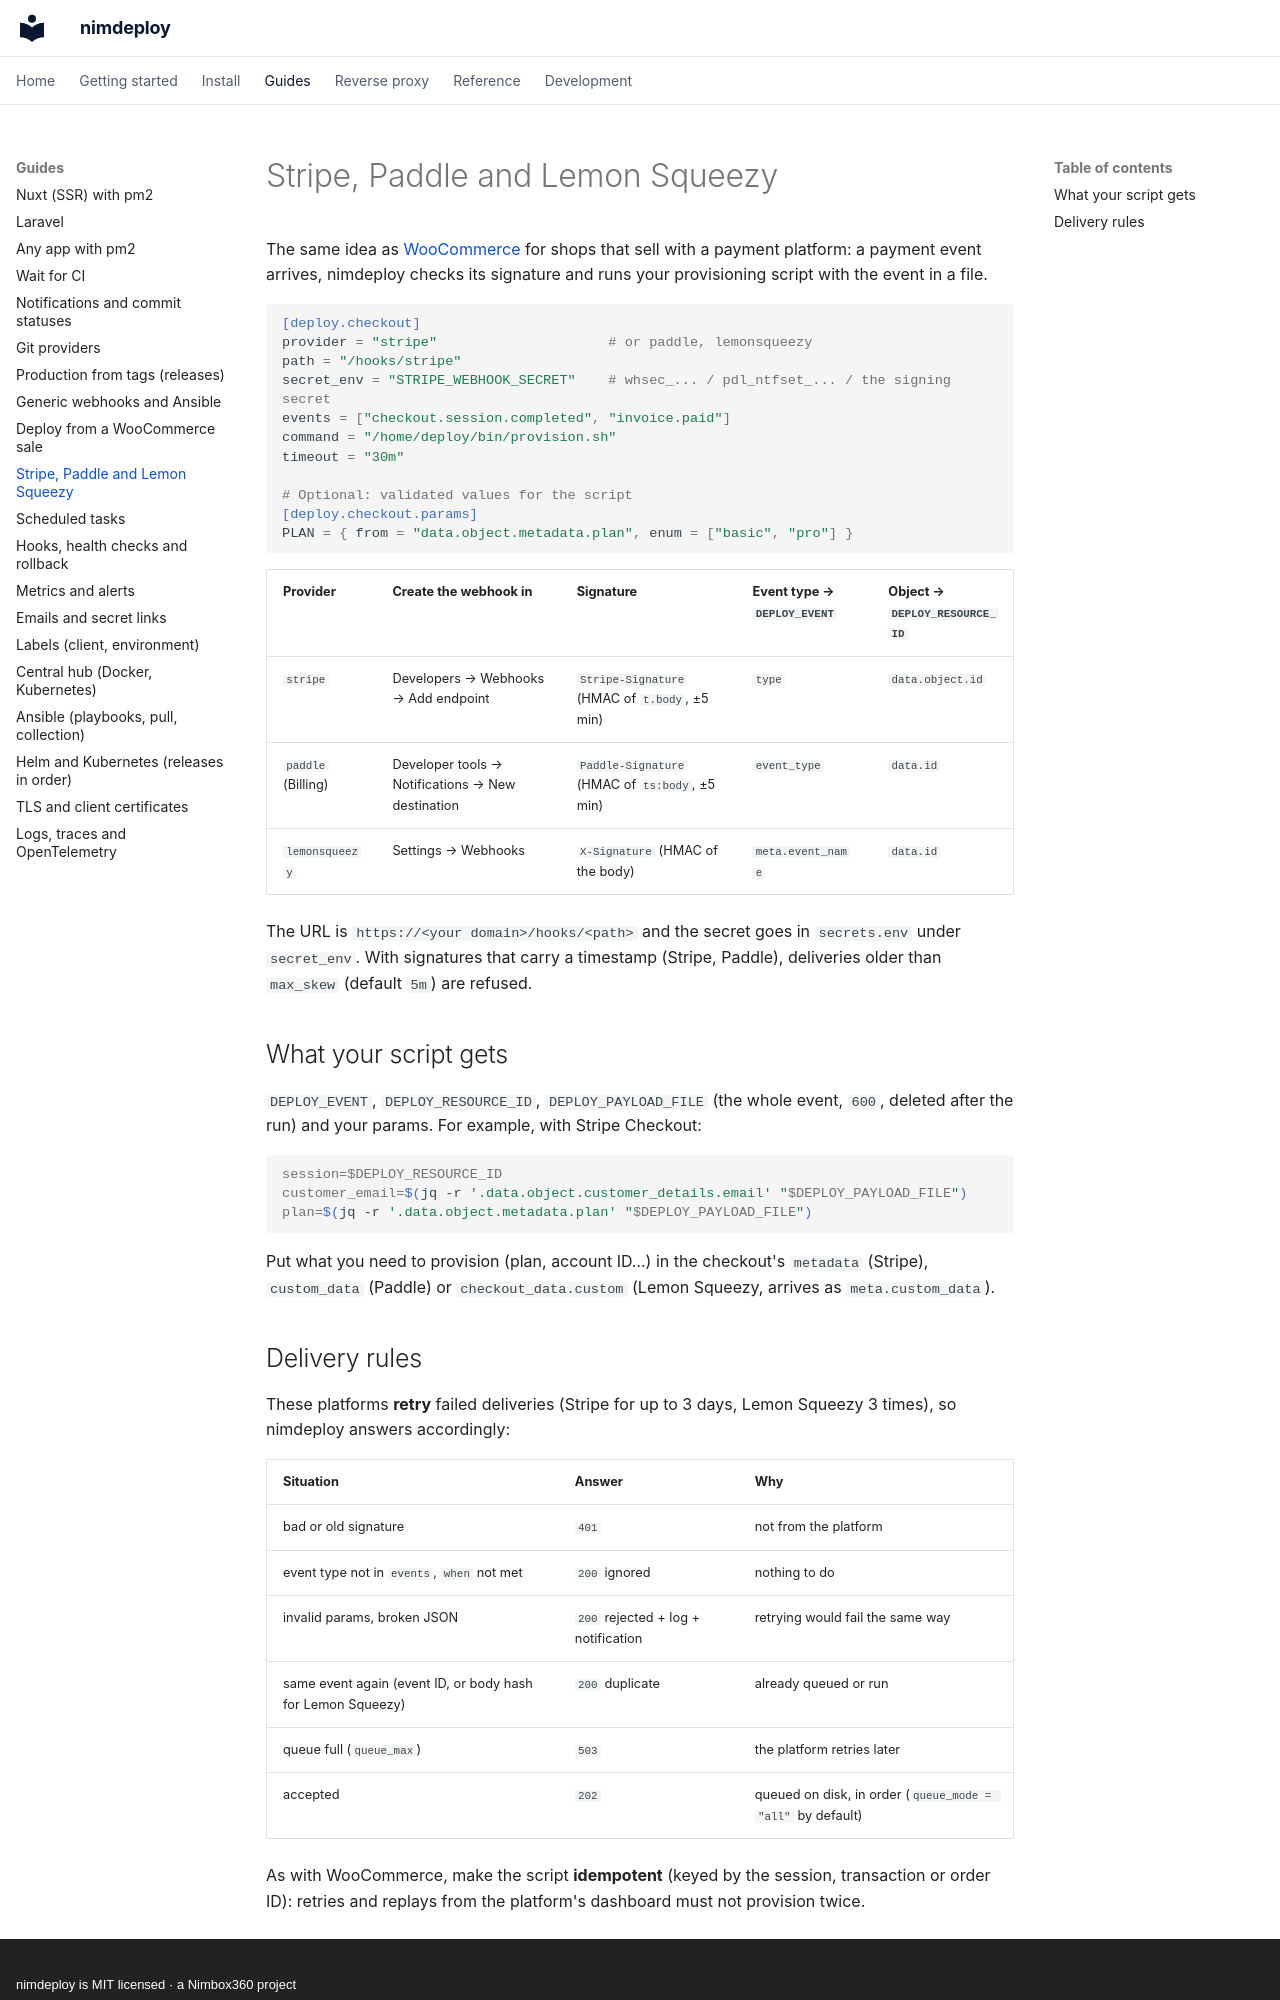

repository: aitorroma/nimdeploy · page: guides/payments/index.html · generator: mkdocs · copyright: nimdeploy is MIT licensed · a Nimbox360 project

# Stripe, Paddle and Lemon Squeezy

The same idea as [WooCommerce](woocommerce.md) for shops that sell with a
payment platform: a payment event arrives, nimdeploy checks its signature and
runs your provisioning script with the event in a file.

```toml
[deploy.checkout]
provider = "stripe"                     # or paddle, lemonsqueezy
path = "/hooks/stripe"
secret_env = "STRIPE_WEBHOOK_SECRET"    # whsec_... / pdl_ntfset_... / the signing secret
events = ["checkout.session.completed", "invoice.paid"]
command = "/home/deploy/bin/provision.sh"
timeout = "30m"

# Optional: validated values for the script
[deploy.checkout.params]
PLAN = { from = "data.object.metadata.plan", enum = ["basic", "pro"] }
```

| Provider | Create the webhook in | Signature | Event type → `DEPLOY_EVENT` | Object → `DEPLOY_RESOURCE_ID` |
|---|---|---|---|---|
| `stripe` | Developers → Webhooks → Add endpoint | `Stripe-Signature` (HMAC of `t.body`, ±5 min) | `type` | `data.object.id` |
| `paddle` (Billing) | Developer tools → Notifications → New destination | `Paddle-Signature` (HMAC of `ts:body`, ±5 min) | `event_type` | `data.id` |
| `lemonsqueezy` | Settings → Webhooks | `X-Signature` (HMAC of the body) | `meta.event_name` | `data.id` |

The URL is `https://<your domain>/hooks/<path>` and the secret goes in
`secrets.env` under `secret_env`. With signatures that carry a timestamp
(Stripe, Paddle), deliveries older than `max_skew` (default `5m`) are refused.

## What your script gets

`DEPLOY_EVENT`, `DEPLOY_RESOURCE_ID`, `DEPLOY_PAYLOAD_FILE` (the whole event,
`600`, deleted after the run) and your params. For example, with Stripe
Checkout:

```bash
session=$DEPLOY_RESOURCE_ID
customer_email=$(jq -r '.data.object.customer_details.email' "$DEPLOY_PAYLOAD_FILE")
plan=$(jq -r '.data.object.metadata.plan' "$DEPLOY_PAYLOAD_FILE")
```

Put what you need to provision (plan, account ID…) in the checkout's
`metadata` (Stripe), `custom_data` (Paddle) or `checkout_data.custom`
(Lemon Squeezy, arrives as `meta.custom_data`).
